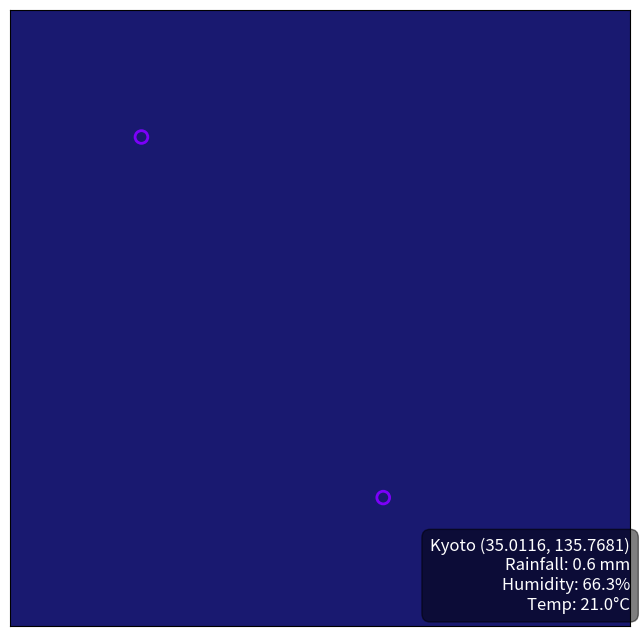

Write the Python code that produced this figure.
import numpy as np
import matplotlib.pyplot as plt
from matplotlib.animation import FuncAnimation

# Parameters
N_RIPPLES = 12
MAX_RADIUS = 100
FADE_RATE = 0.03

# Kyoto coordinates
KYOTO_LAT = 35.0116
KYOTO_LON = 135.7681

# Synthetic weather data
frames = 300
rainfall = np.abs(np.random.normal(5, 10, frames))
humidity = np.clip(np.random.normal(70, 10, frames), 0, 100)
temperature = np.random.normal(15, 5, frames)

fig, ax = plt.subplots(figsize=(8, 8))
ax.set_xlim(0, 200)
ax.set_ylim(0, 200)
ax.set_xticks([])
ax.set_yticks([])
ax.set_facecolor('midnightblue')

info_text = ax.text(1.0, 0.02,
    '', color='white', fontsize=12,
    ha='right', va='bottom', transform=ax.transAxes,
    bbox=dict(facecolor='black', boxstyle='round,pad=0.5', alpha=0.5))

ripples = []
ripple_artists = []

def spawn_ripple(frame):
    x = np.random.uniform(40, 160)
    y = np.random.uniform(40, 160)
    color_val = (frame % N_RIPPLES) / N_RIPPLES
    color = plt.cm.rainbow(color_val)
    new_ripple = {'x': x, 'y': y, 'radius': 0, 'alpha': 1.0, 'color': color, 'frame': frame}
    artist = plt.Circle((x, y), 0, color=color, alpha=1.0, lw=2, fill=False)
    ripples.append(new_ripple)
    ripple_artists.append(artist)
    ax.add_patch(artist)

def animate(frame):
    info_text.set_text(
        f"Kyoto ({KYOTO_LAT:.4f}, {KYOTO_LON:.4f})\n"
        f"Rainfall: {rainfall[frame]:.1f} mm\n"
        f"Humidity: {humidity[frame]:.1f}%\n"
        f"Temp: {temperature[frame]:.1f}°C"
    )

    if len(ripples) < N_RIPPLES:
        spawn_ripple(frame)

    for i, r in enumerate(ripples):
        color_val = min(1, r['radius'] / MAX_RADIUS)
        color = plt.cm.rainbow(color_val)
    r['radius'] += 2 + rainfall[frame] * 0.1
    r['alpha'] -= FADE_RATE
    ripple_artists[i].set_radius(r['radius'])
    ripple_artists[i].set_alpha(max(0, min(1, r['alpha'])))
    ripple_artists[i].set_edgecolor(color)
    r['color'] = color

    remove_indices = [i for i, r in enumerate(ripples) if r['alpha'] <= 0 or r['radius'] > MAX_RADIUS]
    for idx in sorted(remove_indices, reverse=True):
        ripple_artists[idx].remove()
        ripples.pop(idx)
        ripple_artists.pop(idx)

    return ripple_artists + [info_text]

ani = FuncAnimation(fig, animate, frames=frames, interval=50, blit=True)
plt.show()
